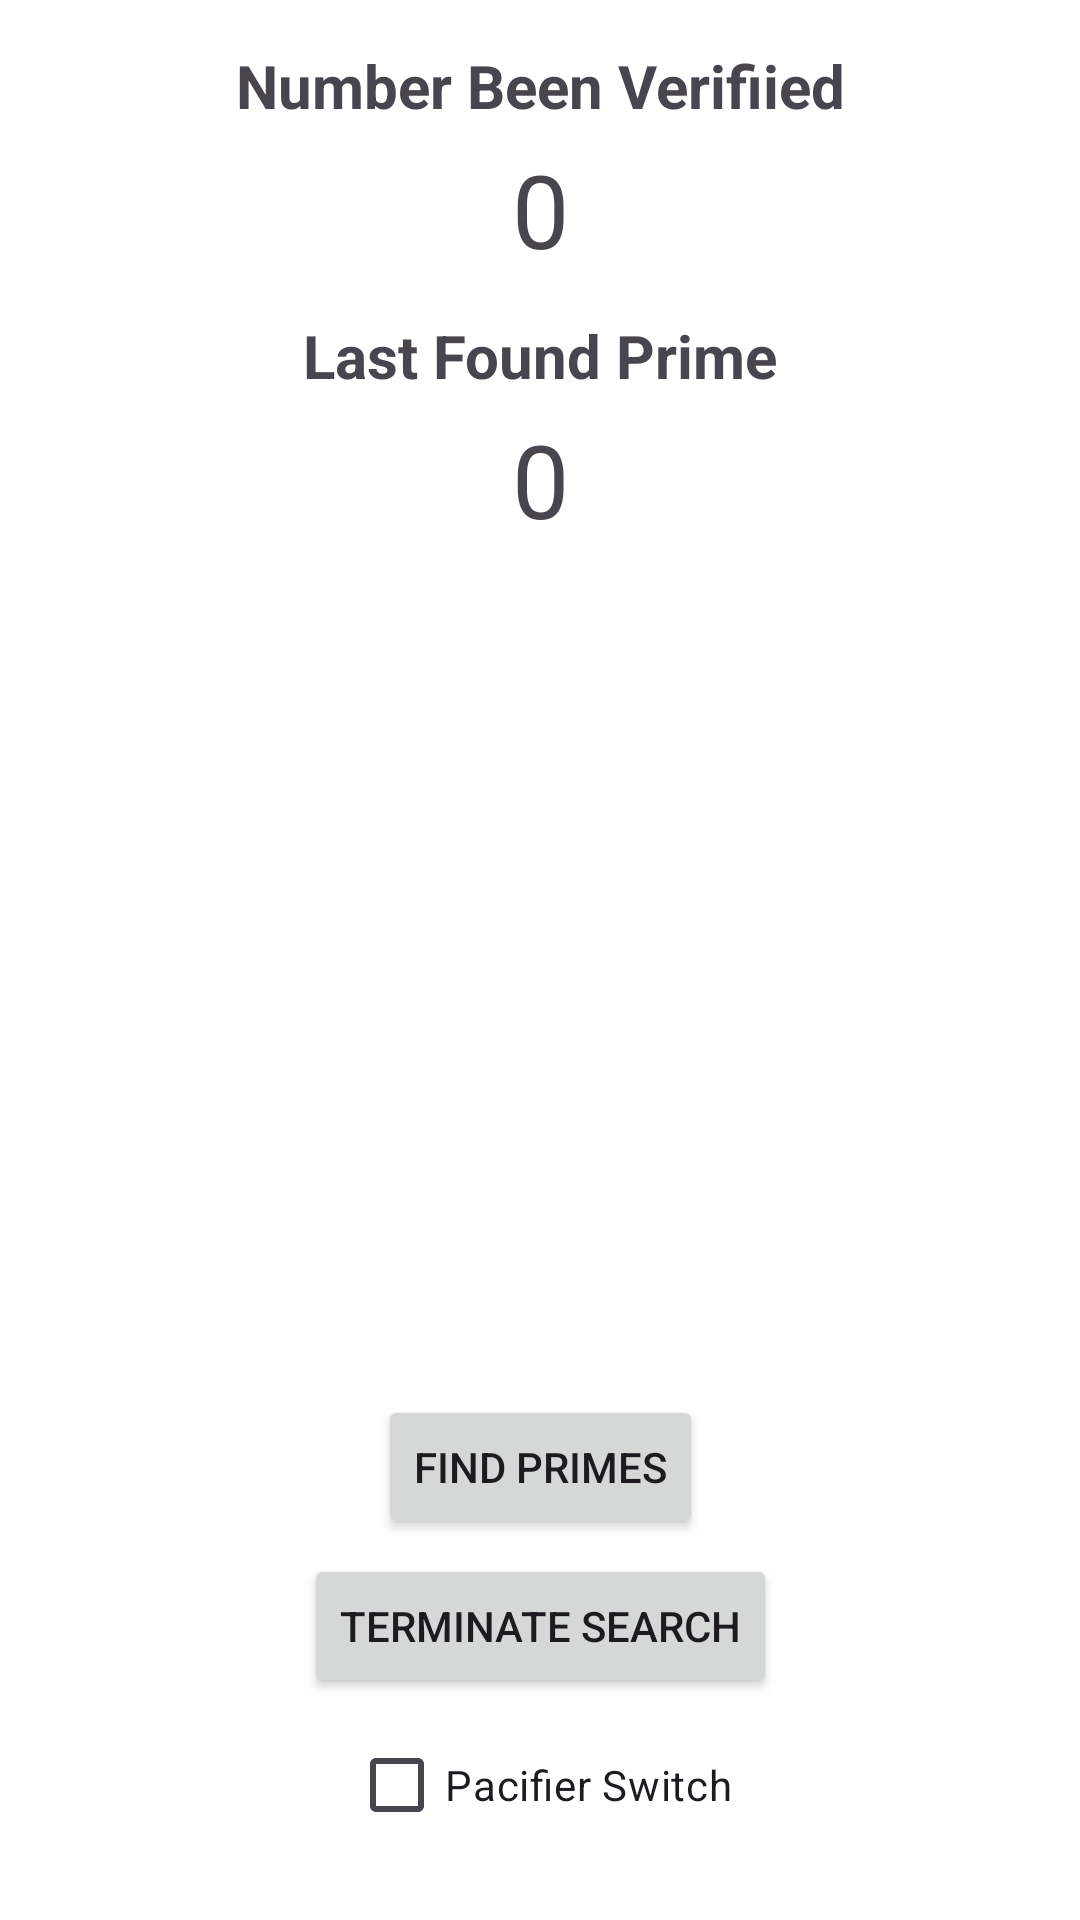

Layout XML and referenced resources for this Android screen:
<!-- AndroidManifest.xml: application theme Theme.HelloWorld -->
<!-- res/layout/activity_find_primes.xml -->
<?xml version="1.0" encoding="utf-8"?>
<androidx.constraintlayout.widget.ConstraintLayout xmlns:android="http://schemas.android.com/apk/res/android"
    xmlns:app="http://schemas.android.com/apk/res-auto"
    xmlns:tools="http://schemas.android.com/tools"
    android:id="@+id/main"
    android:layout_width="match_parent"
    android:layout_height="match_parent"
    tools:context=".FindPrimesActivity">

    <androidx.constraintlayout.widget.ConstraintLayout
        android:layout_width="0dp"
        android:layout_height="0dp"
        app:layout_constraintBottom_toBottomOf="parent"
        app:layout_constraintEnd_toEndOf="parent"
        app:layout_constraintStart_toStartOf="parent"
        app:layout_constraintTop_toTopOf="parent">

        <androidx.constraintlayout.widget.ConstraintLayout
            android:id="@+id/constraintLayout2"
            android:layout_width="0dp"
            android:layout_height="90dp"
            android:layout_marginTop="10dp"
            app:layout_constraintEnd_toEndOf="parent"
            app:layout_constraintHorizontal_bias="0.497"
            app:layout_constraintStart_toStartOf="parent"
            app:layout_constraintTop_toTopOf="parent">

            <TextView
                android:id="@+id/textView2"
                android:layout_width="wrap_content"
                android:layout_height="wrap_content"
                android:layout_marginTop="5dp"
                android:text="Number Been Verifiied"
                android:textSize="20sp"
                android:textStyle="bold"
                app:layout_constraintEnd_toEndOf="parent"
                app:layout_constraintStart_toStartOf="parent"
                app:layout_constraintTop_toTopOf="parent" />

            <TextView
                android:id="@+id/lastCheckedNumberText"
                android:layout_width="wrap_content"
                android:layout_height="wrap_content"
                android:layout_marginTop="5dp"
                android:text="0"
                android:textSize="34sp"
                app:layout_constraintEnd_toEndOf="parent"
                app:layout_constraintStart_toStartOf="parent"
                app:layout_constraintTop_toBottomOf="@+id/textView2" />
        </androidx.constraintlayout.widget.ConstraintLayout>

        <androidx.constraintlayout.widget.ConstraintLayout
            android:id="@+id/constraintLayout3"
            android:layout_width="0dp"
            android:layout_height="90dp"
            app:layout_constraintEnd_toEndOf="parent"
            app:layout_constraintStart_toStartOf="parent"
            app:layout_constraintTop_toBottomOf="@+id/constraintLayout2">

            <TextView
                android:id="@+id/textView2"
                android:layout_width="wrap_content"
                android:layout_height="wrap_content"
                android:layout_marginTop="5dp"
                android:text="Last Found Prime"
                android:textSize="20sp"
                android:textStyle="bold"
                app:layout_constraintEnd_toEndOf="parent"
                app:layout_constraintStart_toStartOf="parent"
                app:layout_constraintTop_toTopOf="parent" />

            <TextView
                android:id="@+id/lastFoundPrimeNumberText"
                android:layout_width="wrap_content"
                android:layout_height="wrap_content"
                android:layout_marginTop="5dp"
                android:text="0"
                android:textSize="34sp"
                app:layout_constraintEnd_toEndOf="parent"
                app:layout_constraintStart_toStartOf="parent"
                app:layout_constraintTop_toBottomOf="@+id/textView2" />

        </androidx.constraintlayout.widget.ConstraintLayout>

        <androidx.constraintlayout.widget.ConstraintLayout
            android:layout_width="275dp"
            android:layout_height="170dp"
            android:layout_marginBottom="10dp"
            app:layout_constraintBottom_toBottomOf="parent"
            app:layout_constraintEnd_toEndOf="parent"
            app:layout_constraintStart_toStartOf="parent">

            <Button
                android:id="@+id/button6"
                android:layout_width="wrap_content"
                android:layout_height="wrap_content"
                android:layout_marginTop="5dp"
                android:onClick="startSearch"
                android:text="Find Primes"
                app:layout_constraintEnd_toEndOf="parent"
                app:layout_constraintStart_toStartOf="parent"
                app:layout_constraintTop_toTopOf="parent" />

            <Button
                android:id="@+id/button7"
                android:layout_width="wrap_content"
                android:layout_height="wrap_content"
                android:layout_marginTop="5dp"
                android:onClick="stopSearch"
                android:text="Terminate Search"
                app:layout_constraintEnd_toEndOf="parent"
                app:layout_constraintStart_toStartOf="parent"
                app:layout_constraintTop_toBottomOf="@+id/button6" />

            <CheckBox
                android:id="@+id/checkBox"
                android:layout_width="wrap_content"
                android:layout_height="wrap_content"
                android:layout_marginTop="5dp"
                android:text="Pacifier Switch"
                app:layout_constraintEnd_toEndOf="parent"
                app:layout_constraintStart_toStartOf="parent"
                app:layout_constraintTop_toBottomOf="@+id/button7" />

        </androidx.constraintlayout.widget.ConstraintLayout>
    </androidx.constraintlayout.widget.ConstraintLayout>
</androidx.constraintlayout.widget.ConstraintLayout>
<!-- resources referenced by this layout -->
<resources>
  <style name="Theme.HelloWorld" parent="Base.Theme.HelloWorld" />
  <style name="Base.Theme.HelloWorld" parent="Theme.Material3.DayNight.NoActionBar">
          
          <item name="android:windowBackground">@color/cardview_light_background</item>
          <item name="colorPrimary">@color/my_light_primary</item>
      </style>
  <color name="my_light_primary">#FFD500</color>
</resources>
